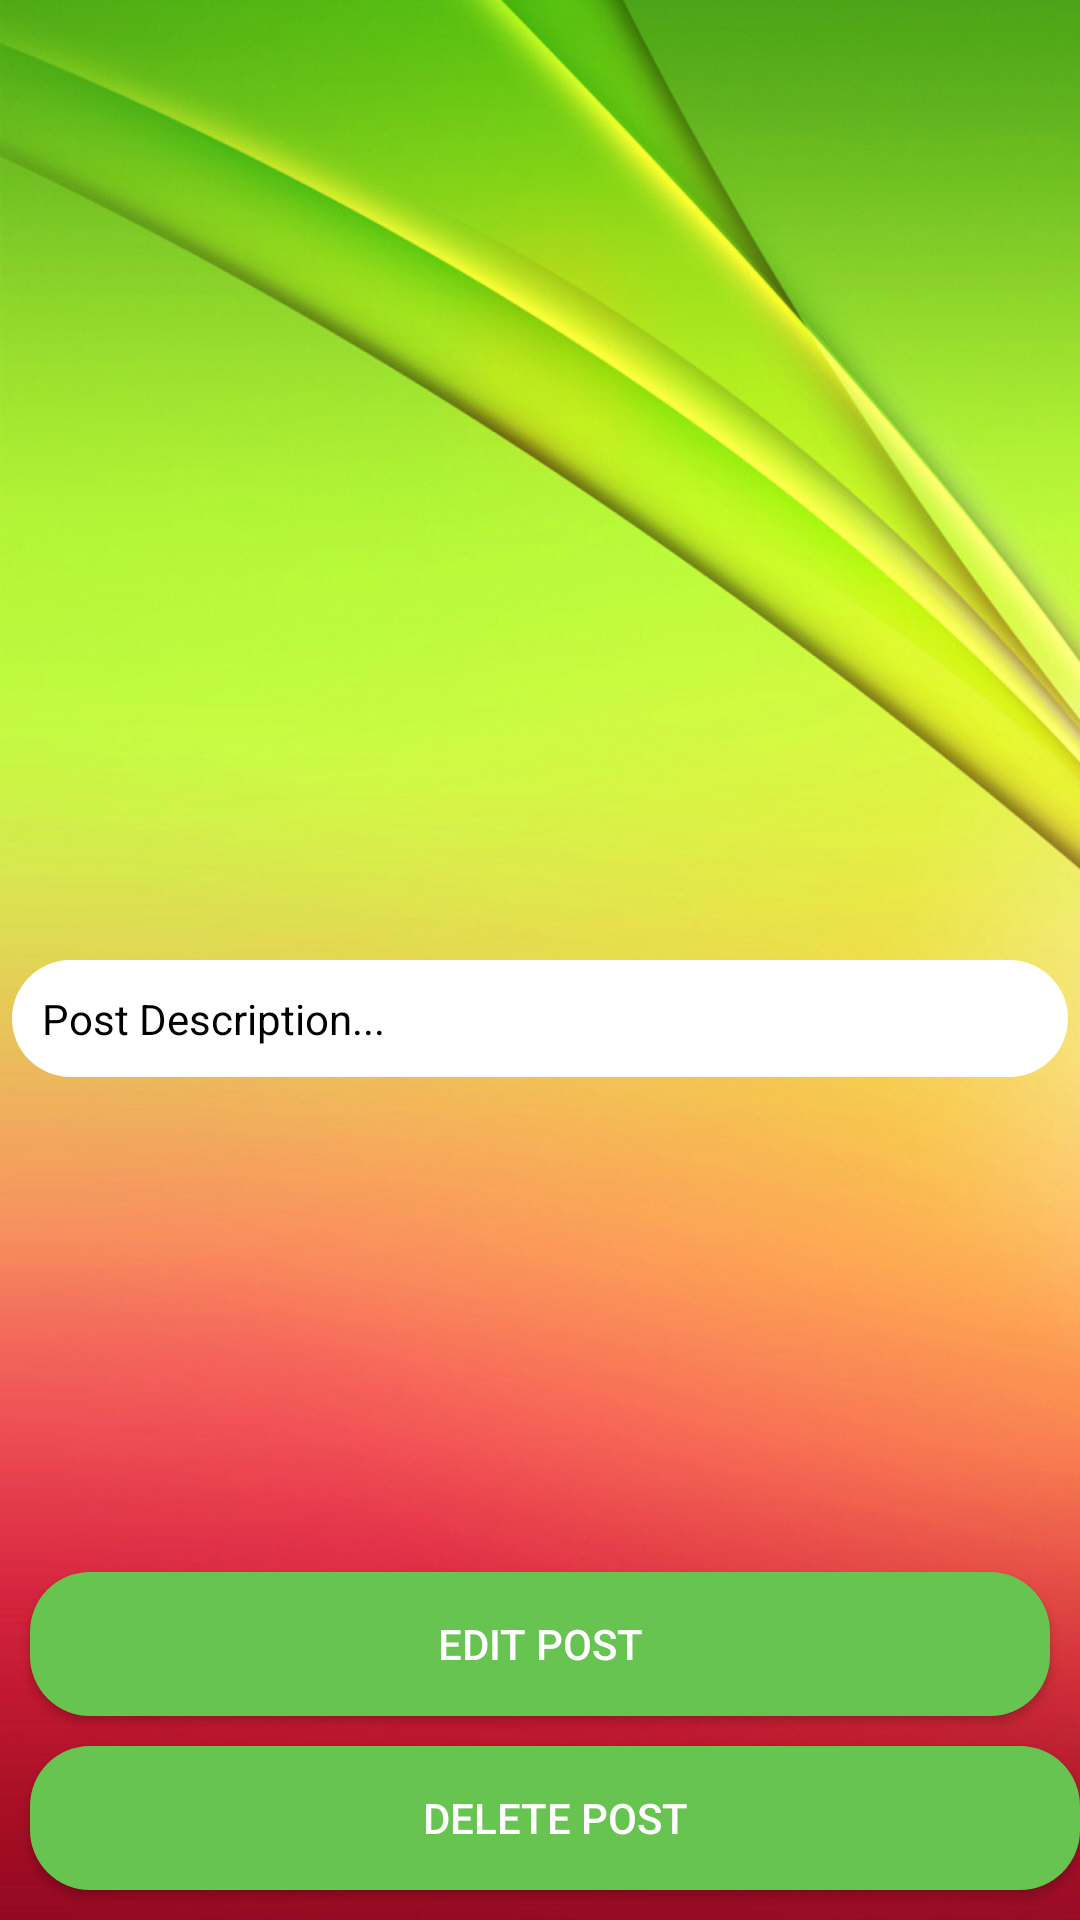

Android layout source for this screen:
<!-- AndroidManifest.xml: application theme AppTheme -->
<!-- res/layout/activity_click_post.xml -->
<?xml version="1.0" encoding="utf-8"?>
<RelativeLayout xmlns:android="http://schemas.android.com/apk/res/android"
    xmlns:app="http://schemas.android.com/apk/res-auto"
    xmlns:tools="http://schemas.android.com/tools"
    android:layout_width="match_parent"
    android:layout_height="match_parent"
    android:background="@drawable/register"
    tools:context="com.example.khokan.dorpon.ClickPostActivity">

    <ImageView
        android:id="@+id/clickpostImage"
        android:layout_width="match_parent"
        android:layout_height="300dp"
        android:layout_margin="10dp"
        app:layout_constraintRight_toRightOf="parent"
        app:srcCompat="@drawable/select_image"
        />

    <TextView
        android:id="@+id/clickPostDescription"
        android:layout_width="match_parent"
        android:layout_height="wrap_content"
        android:layout_below="@+id/clickpostImage"
        android:layout_centerHorizontal="true"
        android:layout_marginStart="8dp"
        android:layout_marginTop="0dp"
        android:padding="10dp"
        android:text="Post Description..."
        android:background="@drawable/inputs"
        android:textColor="@android:color/background_dark" />

    <Button
        android:id="@+id/editPostButton"
        android:layout_width="match_parent"
        android:layout_height="wrap_content"
        android:layout_above="@+id/deletePostButton"
        android:layout_alignParentStart="true"
        android:layout_marginBottom="10dp"
        android:layout_marginStart="10dp"
        android:textColor="@android:color/background_light"
        android:layout_marginEnd="10dp"
        android:background="@drawable/button"
        android:text="Edit Post" />

    <Button
        android:id="@+id/deletePostButton"
        android:layout_width="match_parent"
        android:layout_height="wrap_content"
        android:textColor="@android:color/background_light"
        android:layout_alignParentBottom="true"
        android:layout_alignStart="@+id/editPostButton"
        android:background="@drawable/button"
        android:layout_marginBottom="10dp"
        android:text="Delete Post" />

</RelativeLayout>
<!-- resources referenced by this layout -->
<resources>
  <!-- drawable button (drawable) -->
  <?xml version="1.0" encoding="utf-8"?>
  <shape xmlns:android="http://schemas.android.com/apk/res/android">
  
      <solid android:color="@color/colorPrimaryDark"></solid>
      <corners android:radius="20dp"></corners>
  
  </shape>
  <!-- drawable inputs (drawable) -->
  <?xml version="1.0" encoding="utf-8"?>
  <shape xmlns:android="http://schemas.android.com/apk/res/android">
  
      <solid android:color="#ffffff"></solid>
      <corners android:radius="20dp"></corners>
  </shape>
  <!-- drawable register: png bitmap (drawable, 509317 bytes) -->
  <style name="AppTheme" parent="Theme.AppCompat.Light.NoActionBar">
          
          <item name="colorPrimary">@color/colorPrimary</item>
          <item name="colorPrimaryDark">@color/colorPrimaryDark</item>
          <item name="colorAccent">@color/colorAccent</item>
      </style>
  <color name="colorPrimaryDark">#67c451</color>
  <color name="colorPrimary">#ed4c54</color>
  <color name="colorAccent">#E9EBEE</color>
</resources>
